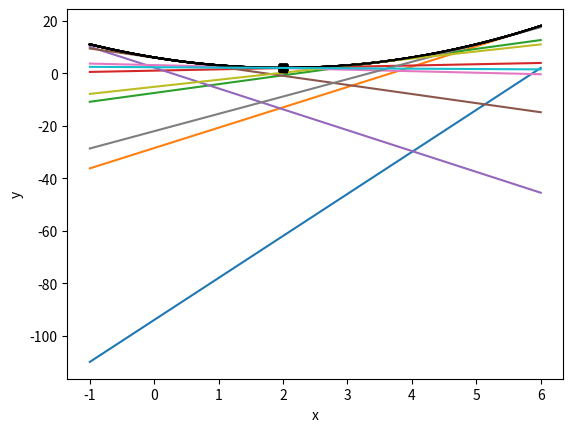

Python code for this plot:
# 이제 하이퍼 파라미터 튜닝 할 때는 꼭 lr넣어랏
# 0.5를 넣어서 0.8을 찾아가는 과정임
"""
weight = 0.5
input = 0.5
goal_prediction = 0.8

# lr = 0.1 / 1 / 0.0001
lr = 0.001
# 값이 줄어드는 과정
for iteration in range(1101):
    prediction = input * weight
    error = (prediction - goal_prediction) **2

    print("Error : " + str(error) + "\tPrediction : " + str(prediction))

    # goal_prediction > up_prediction
    up_prediction = input * (weight + lr)
    up_error = (goal_prediction - up_prediction)**2

    down_prediction = input*(weight-lr)
    down_error = (goal_prediction - down_prediction)**2

    if(down_error < up_error):
        weight = weight - lr
    if(down_error > up_error):
        weight = weight + lr

# prediction 이 계속 줄어가는 과정
"""
import numpy as np
import matplotlib.pyplot as plt

f = lambda x : x**2 - 4*x +6
x = np.linspace(-1,6,100)
y = f(x)
gradient = lambda x:2*x -4
x2 = 10
x0 = 0.0
MaxIter = 10
learning_rate = 0.4
for i in range(MaxIter):
    g = gradient(x2)
    b = f(x2)-x2*g
    jub = lambda x: x*g+b
    y2 = jub(x)
    plt.plot(x,y,'-k')
    plt.plot(2,2,'sk')
    plt.plot(x,y2)
    plt.grid()
    plt.xlabel('x')
    plt.ylabel('y')
    plt.show()
    x2 = x2 - (f(x2)/gradient(x2))



print("step\tx\tf(x)")
print("{:02d}\t{:6.5f}\t{:6.5f}".format(0,x0,f(x0)))
for i in range(MaxIter):
    x1 = x0-learning_rate*gradient(x0)
    x0 = x1
    print("{:02d}\t{:6.5f}\t{:6.5f}".format(i+1,x0,f(x0)))
